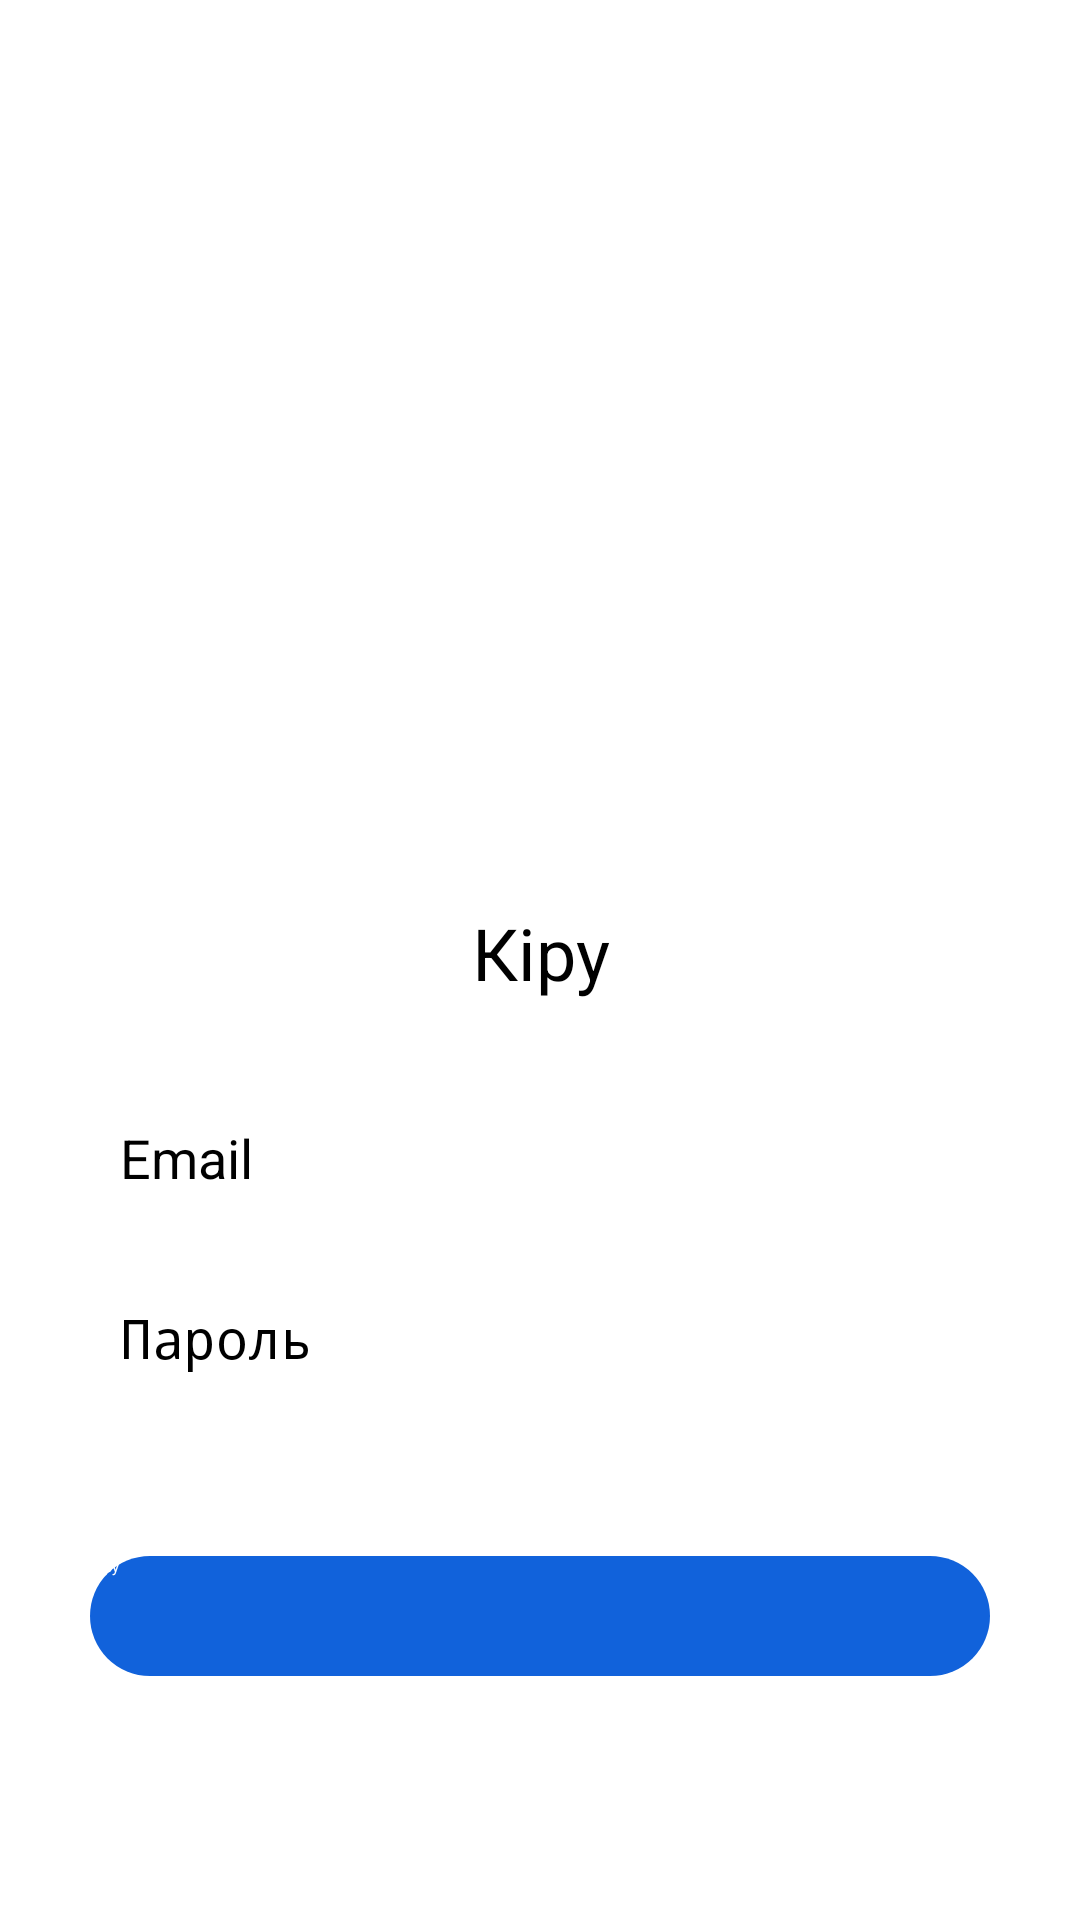

Write the Android layout XML for this screen, with the resource values it uses.
<!-- AndroidManifest.xml: application theme AppTheme.NoActionBar -->
<!-- res/layout/activity_login.xml -->
<?xml version="1.0" encoding="utf-8"?>
<androidx.constraintlayout.widget.ConstraintLayout xmlns:android="http://schemas.android.com/apk/res/android"
    xmlns:app="http://schemas.android.com/apk/res-auto"
    xmlns:tools="http://schemas.android.com/tools"
    android:layout_width="match_parent"
    android:layout_height="match_parent"
    tools:context=".activities.LoginActivity">

    <LinearLayout
        android:layout_width="match_parent"
        android:layout_height="wrap_content"
        android:orientation="vertical"
        app:layout_constraintBottom_toBottomOf="parent"
        app:layout_constraintEnd_toEndOf="parent"
        app:layout_constraintStart_toStartOf="parent"
        app:layout_constraintTop_toTopOf="parent">

        <ImageView
            android:layout_width="200dp"
            android:layout_height="200dp"
            android:layout_gravity="center"
            android:src="@drawable/logozerde" />

        <TextView
            android:layout_width="match_parent"
            android:layout_height="wrap_content"
            android:layout_marginTop="20dp"
            android:layout_marginBottom="40dp"
            android:text="Кіру"
            android:textAlignment="center"
            android:textSize="24dp" />

        <EditText
            android:id="@+id/etPhoneOrEmailLogin"
            android:layout_width="match_parent"
            android:layout_height="45dp"
            android:layout_marginHorizontal="20dp"
            android:layout_marginBottom="15dp"
            android:background="@drawable/custom_input"
            android:hint="Email"
            android:maxLines="1"
            android:inputType="textEmailAddress"
            android:paddingStart="20dp"
            android:textSize="18dp" />

        <EditText
            android:id="@+id/etPasswordLogin"
            android:layout_width="match_parent"
            android:layout_height="45dp"
            android:layout_marginHorizontal="20dp"
            android:layout_marginBottom="40dp"
            android:background="@drawable/custom_input"
            android:hint="Пароль"
            android:maxLines="1"
            android:inputType="textPassword"
            android:paddingStart="20dp"
            android:textSize="18dp" />

        <Button
            android:id="@+id/loginBtn"
            android:layout_width="300dp"
            android:layout_height="40dp"
            android:layout_gravity="center"
            android:background="@drawable/custom_button"
            android:textColor="@color/white"
            android:text="Кіру" />

    </LinearLayout>
</androidx.constraintlayout.widget.ConstraintLayout>
<!-- resources referenced by this layout -->
<resources>
  <color name="white">#FFFFFFFF</color>
  <!-- drawable custom_button (drawable) -->
  <?xml version="1.0" encoding="utf-8"?>
  <shape xmlns:android="http://schemas.android.com/apk/res/android" android:shape="rectangle">
      <solid android:color="@color/zerde" />
      <corners android:radius="40dp"/>
  </shape>
  <color name="zerde">#1162DB</color>
</resources>
